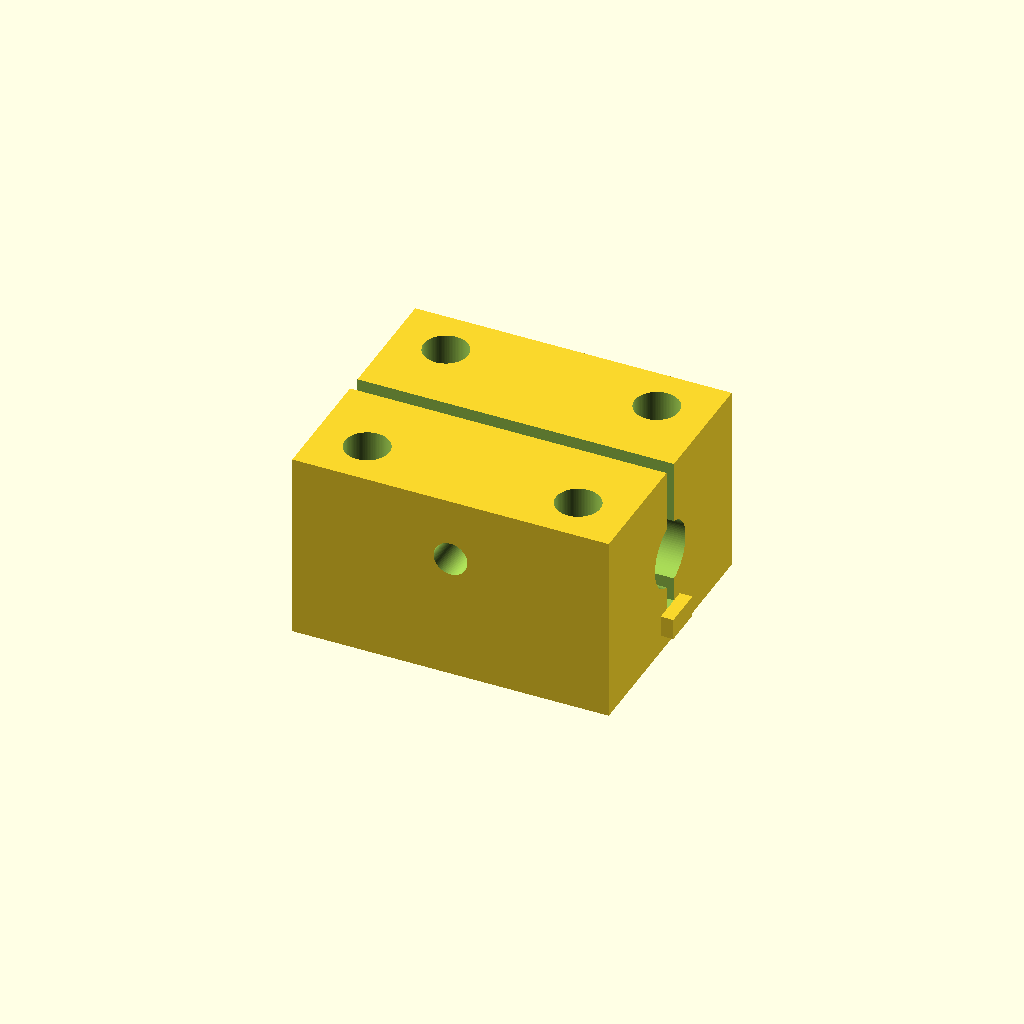
Cell 1: the model at its default parameters.
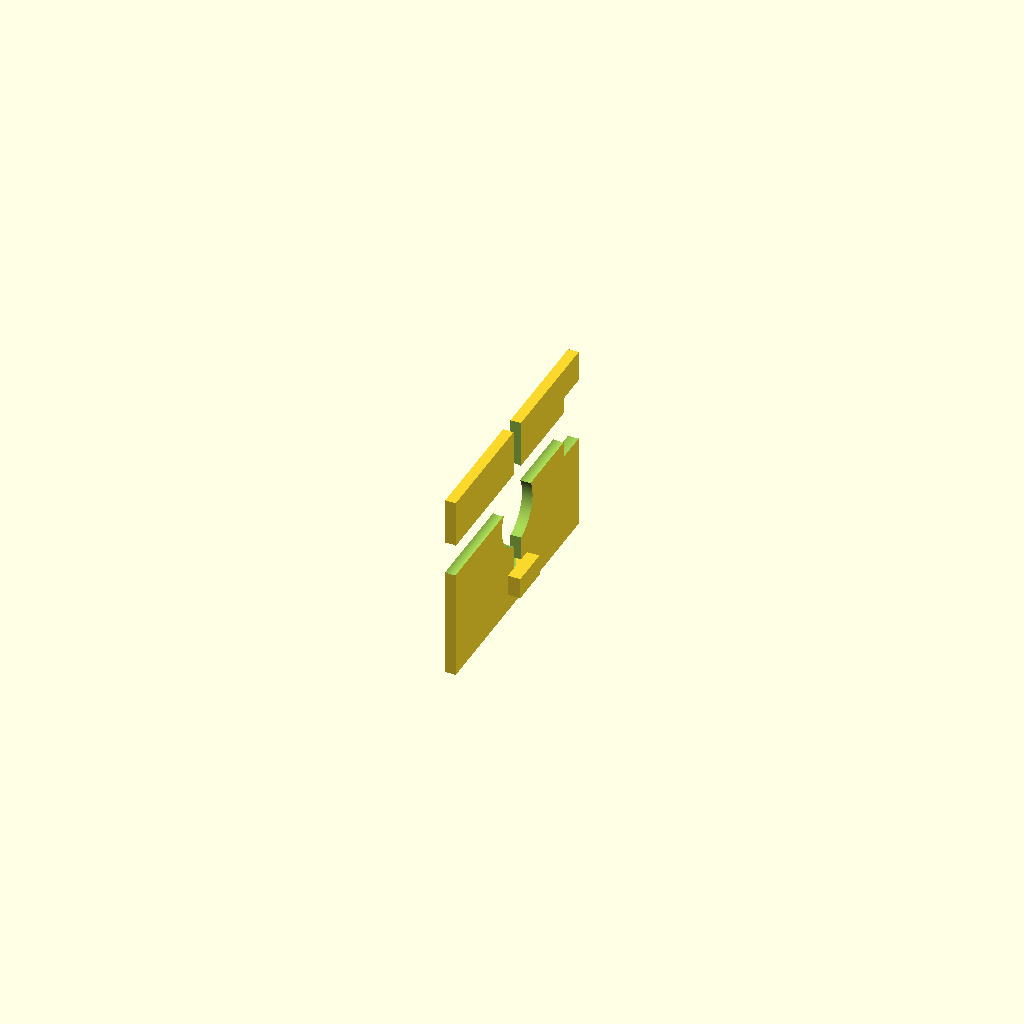
Cell 2: block_length_mm = 1 (everything else at default).
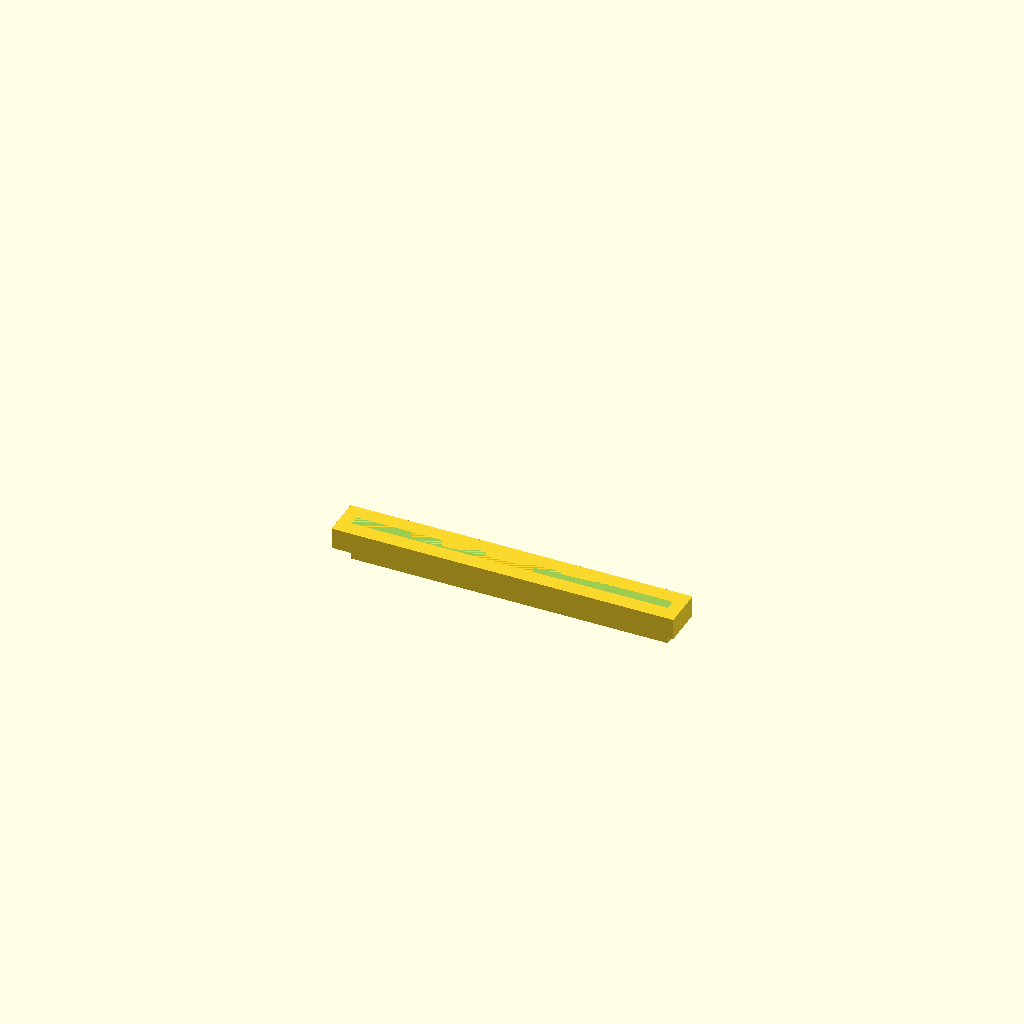
Cell 3: the same model with block_width_mm = 1.
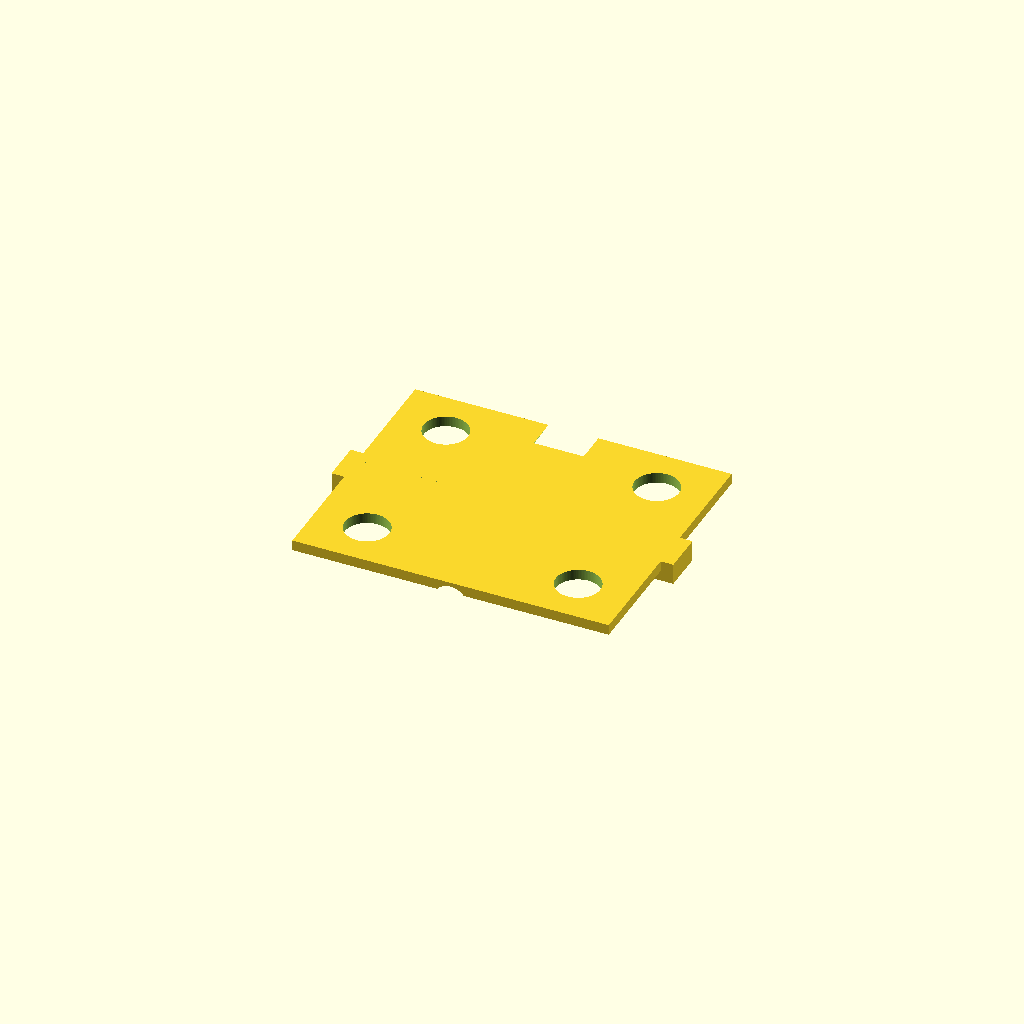
Cell 4: block_height_mm = 1 (everything else at default).
One fixed orthographic camera (rotation 55°, 0°, 25°; colour scheme Cornfield) for every cell.
OpenSCAD source file results/craft/scad/bearing_block__SCS6UU.scad:
// Linear bearing block for 6.0mm shaft
// Block size: 30.0mm x 25.0mm x 18.0mm
// One connected solid (single printable part) with through-bore + mounting holes + retention slit + clamp screw

$fn = 96;

// Parameters
shaft_diameter_mm = 6;                 //[3:12:0.1]
block_length_mm   = 30;                //[15:60:1]   // X
block_width_mm    = 25;                //[12.5:50:1] // Y
block_height_mm   = 18;                //[9:36:1]    // Z

bore_diameter_mm  = 6;                 //[3:12:0.1]
bore_clearance_mm = 0.2;               //[0:1:0.05]
bore_center_height_mm = 9;             //[6:16:0.5]  // from bottom face (typical: centered)

mounting_hole_diameter_mm = 4.2;       //[2:8:0.1]
mounting_hole_spacing_x_mm = 20;       //[10:40:1]
mounting_hole_spacing_y_mm = 16;       //[8:32:1]

retention_slit_width_mm = 1.5;         //[0.8:3:0.1]
retention_slit_overcut_mm = 1;         //[0.5:2:0.1]
retention_screw_diameter_mm = 3.2;     //[2:6:0.1]
retention_screw_head_diameter_mm = 6.2;//[4:10:0.1]
retention_screw_head_depth_mm = 3;     //[1.5:6:0.1]
retention_screw_z_offset_mm = 3;       //[1:8:0.5]   // above bore center

// Use 1-2mm overlap to guarantee watertight connections
overlap_mm = 1.2;                      //[0.2:2:0.1]

module linear_bearing_block() {
    // Derived
    bore_r = (bore_diameter_mm + bore_clearance_mm)/2;

    // Convert bottom-based bore height to centered coordinates
    bore_z = -block_height_mm/2 + bore_center_height_mm;

    // Clamp bore center so the bore stays fully inside the block
    bore_z_clamped =
        min(
            max(bore_z, -block_height_mm/2 + bore_r + 0.8),
            block_height_mm/2 - bore_r - 0.8
        );

    // Mounting holes (4x) through Z
    hx = mounting_hole_spacing_x_mm/2;
    hy = mounting_hole_spacing_y_mm/2;

    // Keep mounting holes inside the block footprint
    edge_margin_x = 2.0 + mounting_hole_diameter_mm/2;
    edge_margin_y = 2.0 + mounting_hole_diameter_mm/2;
    hx_clamped = min(hx, block_length_mm/2 - edge_margin_x);
    hy_clamped = min(hy, block_width_mm/2  - edge_margin_y);

    // Retention slit: from top down to just below bore center
    slit_top_z = block_height_mm/2 + overlap_mm;
    slit_bottom_z = (bore_z_clamped - bore_r - retention_slit_overcut_mm);

    // Ensure slit has positive height and stays within block
    slit_bottom_z_clamped = max(slit_bottom_z, -block_height_mm/2 - overlap_mm);
    slit_mid_z = (slit_top_z + slit_bottom_z_clamped)/2;
    slit_h = (slit_top_z - slit_bottom_z_clamped);

    // Clamp screw: along Y, crosses slit above bore
    screw_z = bore_z_clamped + retention_screw_z_offset_mm;
    screw_z_clamped =
        min(
            max(screw_z, -block_height_mm/2 + 2.0),
            block_height_mm/2 - 2.0
        );

    // --- STRUCTURAL CONNECTIVITY FIX ---
    // The retention slit can split the body into two disconnected halves.
    // Add a "stitch" rib that crosses the slit in Y and is placed BELOW the slit cut,
    // so it is not removed by the slit subtraction. It overlaps the main body by 1-2mm.
    stitch_thickness_z = 2.0; // 2mm tall rib
    stitch_y = retention_slit_width_mm + 2*overlap_mm; // spans across slit with overlap into both sides
    stitch_x = block_length_mm + 2*overlap_mm;         // full length with overlap

    // Place rib just below the slit bottom (so it survives the slit subtraction)
    stitch_z_top_target = slit_bottom_z_clamped - overlap_mm;
    stitch_z_center = stitch_z_top_target - stitch_thickness_z/2;

    // Clamp rib inside the block
    stitch_z_center_clamped =
        min(
            max(stitch_z_center, -block_height_mm/2 + stitch_thickness_z/2),
            block_height_mm/2 - stitch_thickness_z/2
        );

    union() {
        // Solid body with all cutouts
        difference() {
            // Main body
            cube([block_length_mm, block_width_mm, block_height_mm], center=true);

            // Through bore for 6mm shaft (along X) - true through-hole
            translate([0, 0, bore_z_clamped])
                rotate([0, 90, 0])
                    cylinder(h=block_length_mm + 2*overlap_mm, r=bore_r, center=true);

            // Mounting holes (4x) through Z
            for (sx = [-1, 1], sy = [-1, 1])
                translate([sx*hx_clamped, sy*hy_clamped, 0])
                    cylinder(h=block_height_mm + 2*overlap_mm,
                             r=mounting_hole_diameter_mm/2,
                             center=true);

            // Retention slit (opens from top, intersects bore region)
            translate([0, 0, slit_mid_z])
                cube([block_length_mm + 2*overlap_mm,
                      retention_slit_width_mm,
                      slit_h + 2*overlap_mm],
                     center=true);

            // Clamp screw clearance (through Y) + counterbore for head on +Y side
            translate([0, 0, screw_z_clamped]) {
                rotate([90, 0, 0])
                    cylinder(h=block_width_mm + 2*overlap_mm,
                             r=retention_screw_diameter_mm/2,
                             center=true);

                // Counterbore on +Y face (kept intersecting the body with overlap)
                translate([0,
                           block_width_mm/2 - retention_screw_head_depth_mm/2 + overlap_mm/2,
                           0])
                    rotate([90, 0, 0])
                        cylinder(h=retention_screw_head_depth_mm + overlap_mm,
                                 r=retention_screw_head_diameter_mm/2,
                                 center=true);
            }
        }

        // Stitch rib: guarantees the "upper/lower halves" are physically merged (no floating parts)
        translate([0, 0, stitch_z_center_clamped])
            cube([stitch_x, stitch_y, stitch_thickness_z], center=true);
    }
}

linear_bearing_block();
Customizer parameters (derived from the source; name, type, default, range or options):
shaft_diameter_mm: number, default 6, range 0.1 to 3, step 12
block_length_mm: number, default 30, range 1 to 15, step 60
block_width_mm: number, default 25, range 1 to 12.5, step 50
block_height_mm: number, default 18, range 1 to 9, step 36
bore_diameter_mm: number, default 6, range 0.1 to 3, step 12
bore_clearance_mm: number, default 0.2, range 0 to 0.05, step 1
bore_center_height_mm: number, default 9, range 0.5 to 6, step 16
mounting_hole_diameter_mm: number, default 4.2, range 0.1 to 2, step 8
mounting_hole_spacing_x_mm: number, default 20, range 1 to 10, step 40
mounting_hole_spacing_y_mm: number, default 16, range 1 to 8, step 32
retention_slit_width_mm: number, default 1.5, range 0.1 to 0.8, step 3
retention_slit_overcut_mm: number, default 1, range 0.1 to 0.5, step 2
retention_screw_diameter_mm: number, default 3.2, range 0.1 to 2, step 6
retention_screw_head_diameter_mm: number, default 6.2, range 0.1 to 4, step 10
retention_screw_head_depth_mm: number, default 3, range 0.1 to 1.5, step 6
retention_screw_z_offset_mm: number, default 3, range 0.5 to 1, step 8
overlap_mm: number, default 1.2, range 0.1 to 0.2, step 2
